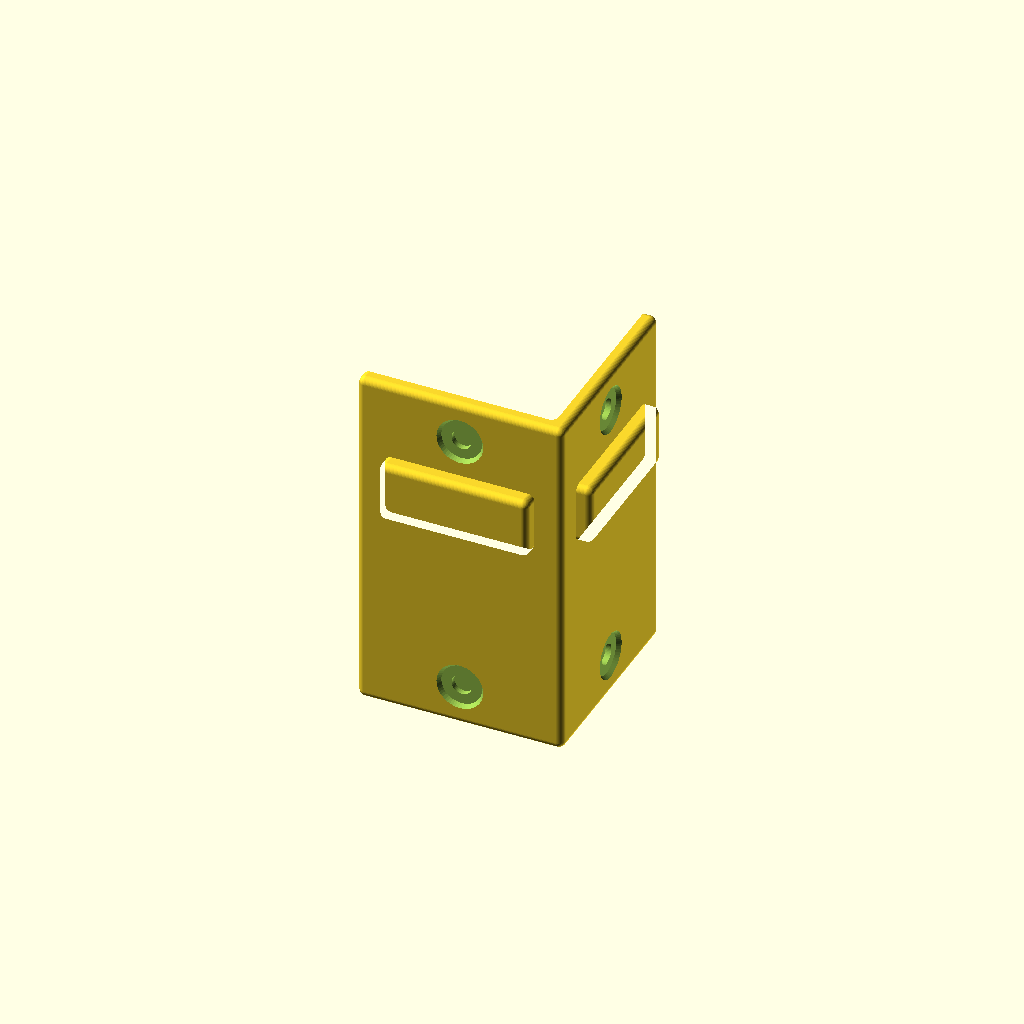
Cell 1: rendered with the file's own defaults.
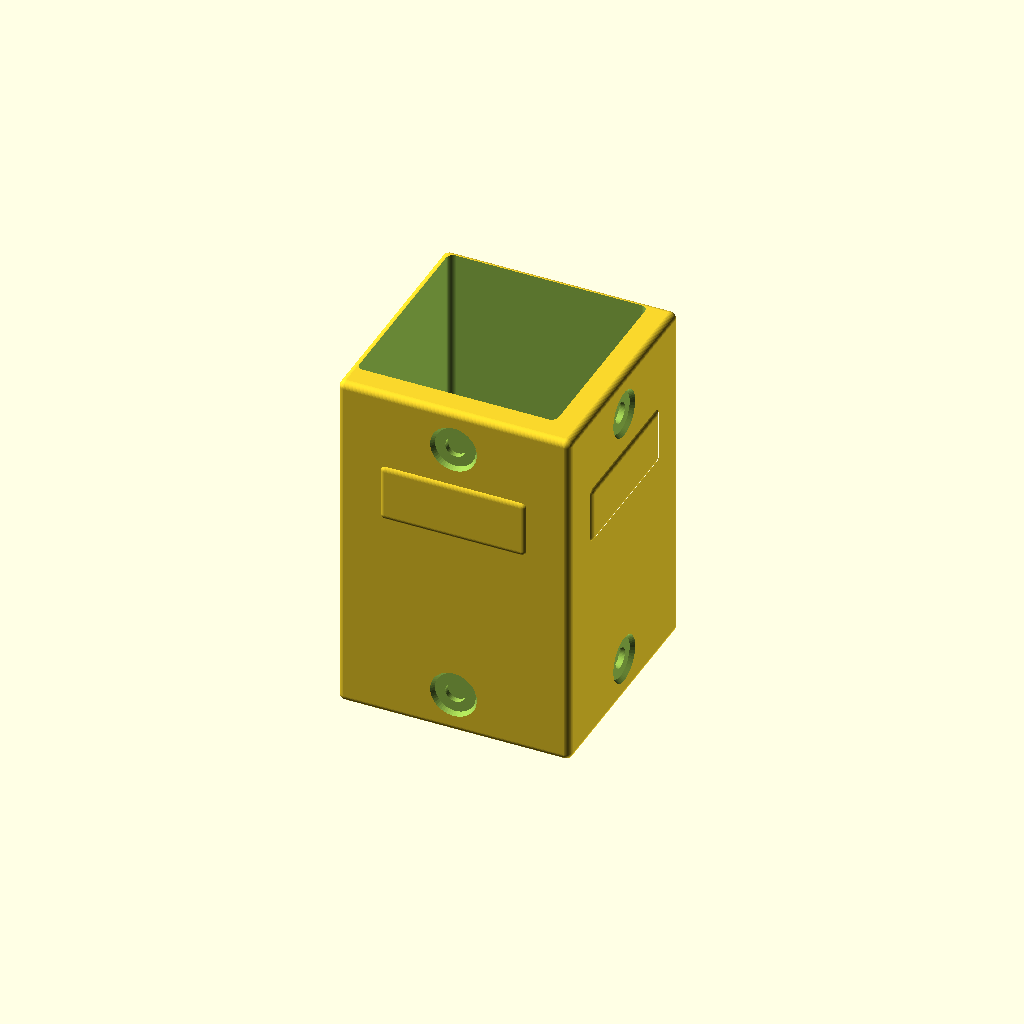
Cell 2: the same model with wall = 16.
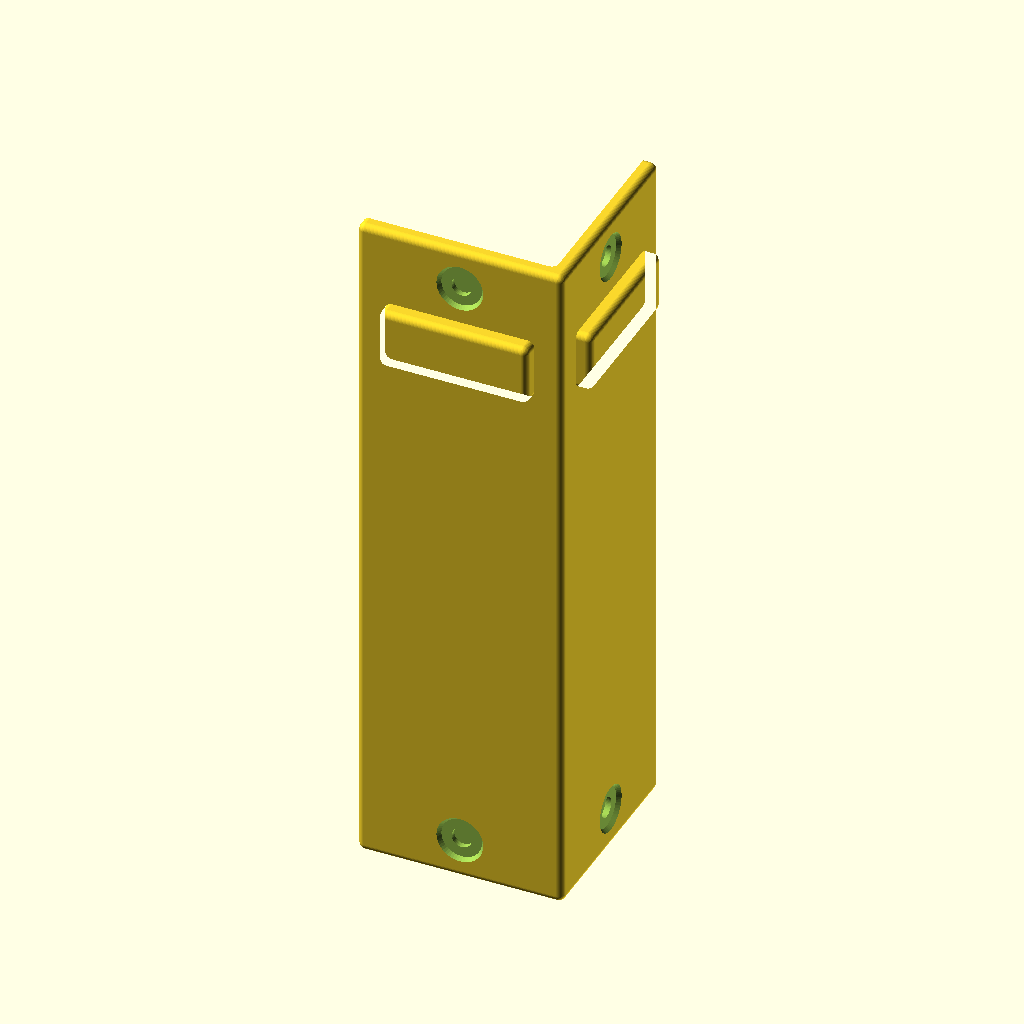
Cell 3 — zheight set to 200, the other parameters unchanged.
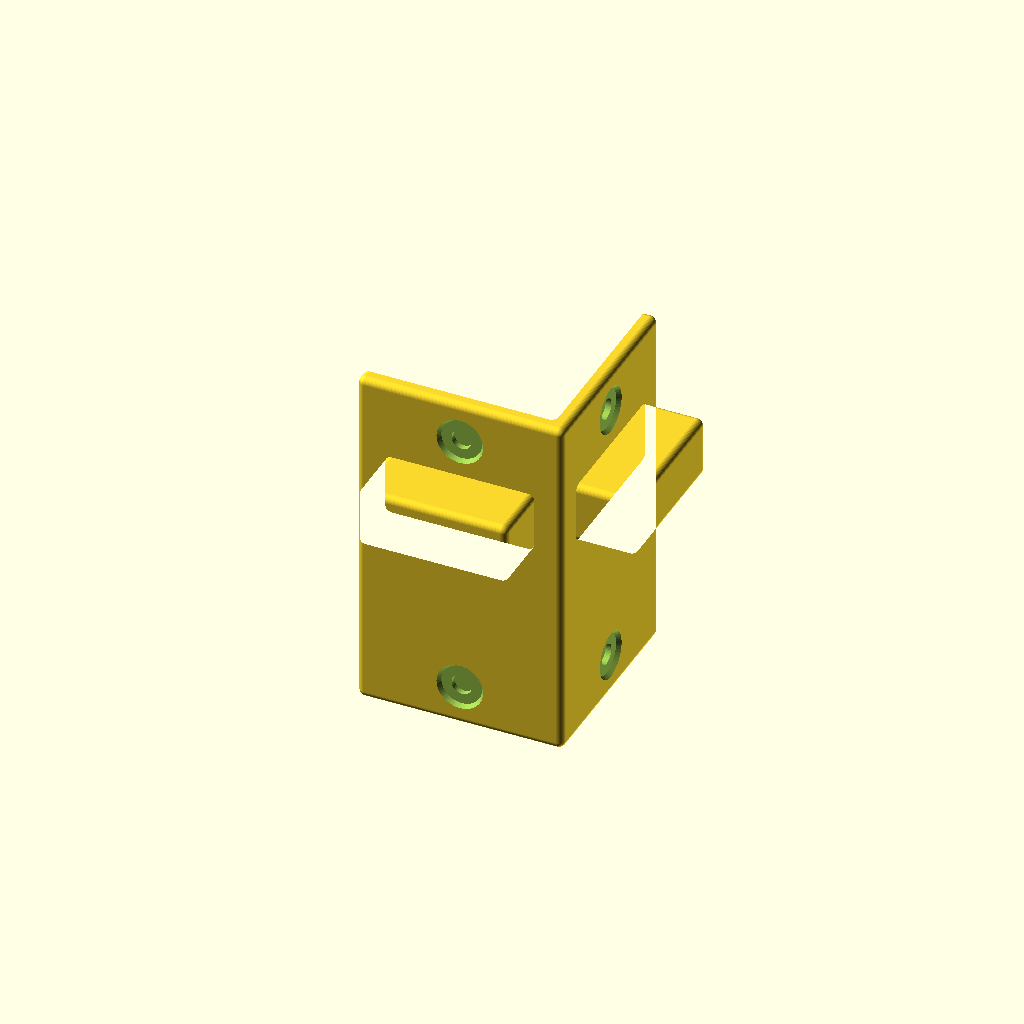
Cell 4 — supportxy set to 26, the other parameters unchanged.
One fixed orthographic camera (rotation 55°, 0°, 25°; colour scheme Cornfield) for every cell.
Source of the model, inputs/thingiverse/files/thing-2568234/files/lack-foot-short.scad:
resolution = 50; // 10; don't increase too much, or you'll get performance issues
wall = 8;

xoffset = (50.7+(wall-2))/2+1.1;
//zheight = 140; // height of the rectangular cube
zheight = 100; // height of the rectangular cube
//zoffset = 50; // height of the hole pairs above/below the axis
zoffset = ( zheight / 2 ) - 20; // height of the hole pairs above/below the axis
//zremoval = 90; // amount that the cavities cut into the rectangular cube, vertically
zremoval = 150; // amount that the cavities cut into the rectangular cube, vertically

supportxy = 13; // distance proud of the rectangular cube for supports
//supportz = 50; // z distance from the axis for supports
supportz = zoffset; // z distance from the axis for supports

rotate([0,180,0]) difference() {
    union() {
		minkowski() {
			union() {
				translate([0,0,-10]) cube([50.7+(wall-2),50.7+(wall-2),zheight], center=true);
				// positive x-axis bump-out support
                translate([-supportxy,0,-supportz]) cube([40,40,14], center=true);
                // negative y-axis bump-out support
                translate([0,-supportxy,-supportz]) cube([40,40,14], center=true);
			}
			sphere(r=2, $fn=resolution, center=true);
		}
			
		// holder nub
		//translate([0,-xoffset2,-zoffset-20]) cube([2,2,1.8]);
	}
	
    // cavity for descending leg
	translate([0,0,45+35]) minkowski() {
		cube([50.7-3.5,50.7-3.5,zremoval], center=true);
		sphere(r=2, $fn=resolution, center=true);
	}
	
    // cavity for table top corner
	translate([3,3,-(45+35)]) minkowski() {
        cube([50.7+4,50.7+4,zremoval], center=true);
		sphere(r=2, $fn=resolution, center=true);
	}
	
    // inside holes for 6mm magnets
	translate([-xoffset,0,zoffset]) rotate([0,90,0]) cylinder(h=4, d=6, $fn=resolution, center=true);
	translate([-xoffset,0,-zoffset-20]) rotate([0,90,0]) cylinder(h=4, d=6, $fn=resolution, center=true);
	translate([0,-xoffset,zoffset]) rotate([90,0,0]) cylinder(h=4, d=6, $fn=resolution, center=true);
	translate([0,-xoffset,-zoffset-20]) rotate([90,0,0]) cylinder(h=4, d=6, $fn=resolution, center=true);

    // outside holes for 12mm plastic magnet surrounds
	xoffset2 = (50.7+(wall-2))/2+2.8;
	translate([-xoffset2,0,zoffset]) rotate([0,-90,0]) cylinder(h=4, d1=12, d2=18, $fn=resolution, center=true);
	translate([-xoffset2,0,-zoffset-20]) rotate([0,-90,0]) cylinder(h=4, d1=12, d2=18, $fn=resolution, center=true);
	translate([0,-xoffset2,zoffset]) rotate([90,0,0]) cylinder(h=4, d1=12, d2=18, $fn=resolution, center=true);
	translate([0,-xoffset2,-zoffset-20]) rotate([90,0,0]) cylinder(h=4, d1=12, d2=18, $fn=resolution, center=true);
}
Parameter table extracted from the source (name, type, default, range or options):
resolution: number, default 50
wall: number, default 8
zheight: number, default 100
zremoval: number, default 150
supportxy: number, default 13
